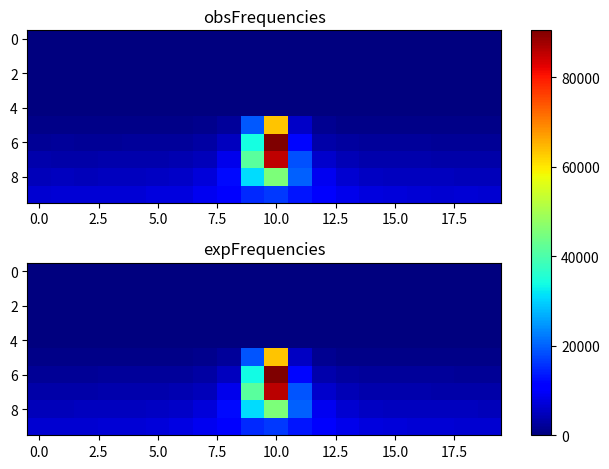

Generate this figure with matplotlib:
import matplotlib.pyplot as plt
import numpy as np
obsFrequencies = np.array([[ 0, 0, 0, 0, 0, 0, 0, 0, 0, 0, 0, 0, 0, 0, 0, 0, 0, 0, 0, 0], [0, 0, 0, 0, 0, 0, 0, 0, 0, 0, 0, 0, 0, 0, 0, 0, 0, 0, 0, 0], [0, 0, 0, 0, 0, 0, 0, 0, 0, 0, 0, 0, 0, 0, 0, 0, 0, 0, 0, 0], [0, 0, 0, 0, 0, 0, 0, 0, 0, 0, 0, 0, 0, 0, 0, 0, 0, 0, 0, 0], [0, 0, 0, 0, 0, 0, 0, 0, 0, 0, 0, 0, 0, 0, 0, 0, 0, 0, 0, 0], [726, 708, 768, 760, 787, 835, 928, 1138, 2185, 19179, 63568, 5724, 1459, 999, 843, 766, 757, 753, 733, 742], [2106, 2156, 2100, 2097, 2157, 2221, 2403, 2937, 5141, 34079, 90364, 11922, 3532, 2630, 2370, 2229, 2204, 2114, 2107, 2093], [3594, 3462, 3485, 3624, 3567, 3837, 3988, 4887, 8687, 41532, 85225, 18646, 6251, 4374, 3871, 3715, 3551, 3397, 3458, 3367], [4770, 5076, 4912, 5040, 5162, 5314, 5860, 7122, 12118, 30959, 45356, 20004, 9001, 6398, 5554, 5222, 5161, 5158, 4935, 4875], [6596, 6745, 6761, 6883, 6853, 7421, 7769, 9097, 11331, 14946, 16375, 13333, 10139, 8506, 7636, 7200, 7005, 6711, 6720, 6510 ]]);
expFrequencies = np.array([[ 0, 0, 0, 0, 0, 0, 0, 0, 0, 0, 0, 0, 0, 0, 0, 0, 0, 0, 0, 0], [0, 0, 0, 0, 0, 0, 0, 0, 0, 0, 0, 0, 0, 0, 0, 0, 0, 0, 0, 0], [0, 0, 0, 0, 0, 0, 0, 0, 0, 0, 0, 0, 0, 0, 0, 0, 0, 0, 0, 0], [0, 0, 0, 0, 0, 0, 0, 0, 0, 0, 0, 0, 0, 0, 0, 0, 0, 0, 0, 0], [0, 0, 0, 0, 0, 0, 0, 0, 0, 0, 0, 0, 0, 0, 0, 0, 0, 0, 0, 0], [726.879, 729.223, 737.9, 751.967, 773.828, 814.711, 901.387, 1136.6, 2215.05, 19034.8, 63430.6, 5639.61, 1503.72, 1000.31, 854.543, 793.458, 762.684, 745.735, 732.481, 727.783], [2098.55, 2102.58, 2113.19, 2133.35, 2170.04, 2240.71, 2397.46, 2851.97, 5085.66, 33721.1, 90447.7, 11940.3, 3600.63, 2584.63, 2311.72, 2203.66, 2151.24, 2123.05, 2107.61, 2100.1], [3484.92, 3491.51, 3508.97, 3542.53, 3604.72, 3727.63, 4009.24, 4848.71, 8806.69, 41610.2, 85617.7, 18832.8, 6221.1, 4353.23, 3854.05, 3662.75, 3572.67, 3525.32, 3499.78, 3487.46], [4920.26, 4931.91, 4962.88, 5022.74, 5134.28, 5354.81, 5850.32, 7211.24, 12085.6, 30983.3, 45329.9, 19993.6, 9127.53, 6428.93, 5579.43, 5238.54, 5076.74, 4992, 4946.55, 4924.74], [6624.36, 6647.93, 6709.04, 6821.32, 7013.73, 7345.55, 7946.03, 9101.62, 11374.5, 14917.3, 16333.3, 13310.1, 10199.2, 8499.19, 7637.23, 7177.35, 6916.92, 6764.57, 6677.09, 6633.46 ]]);
fig, (ax1, ax2) = plt.subplots(2)
combined = np.array([obsFrequencies, expFrequencies])
vmin, vmax = np.min(combined), np.max(combined)
cmap = plt.colormaps["jet"]
ax1.imshow(obsFrequencies, cmap=cmap, aspect='auto', vmin = vmin, vmax = vmax)
ax1.title.set_text("obsFrequencies")
im = ax2.imshow(expFrequencies, cmap=cmap, aspect='auto', vmin = vmin, vmax = vmax)
ax2.title.set_text("expFrequencies")
fig.tight_layout()
fig.colorbar(im, ax=list([ax1, ax2]))
plt.show()
